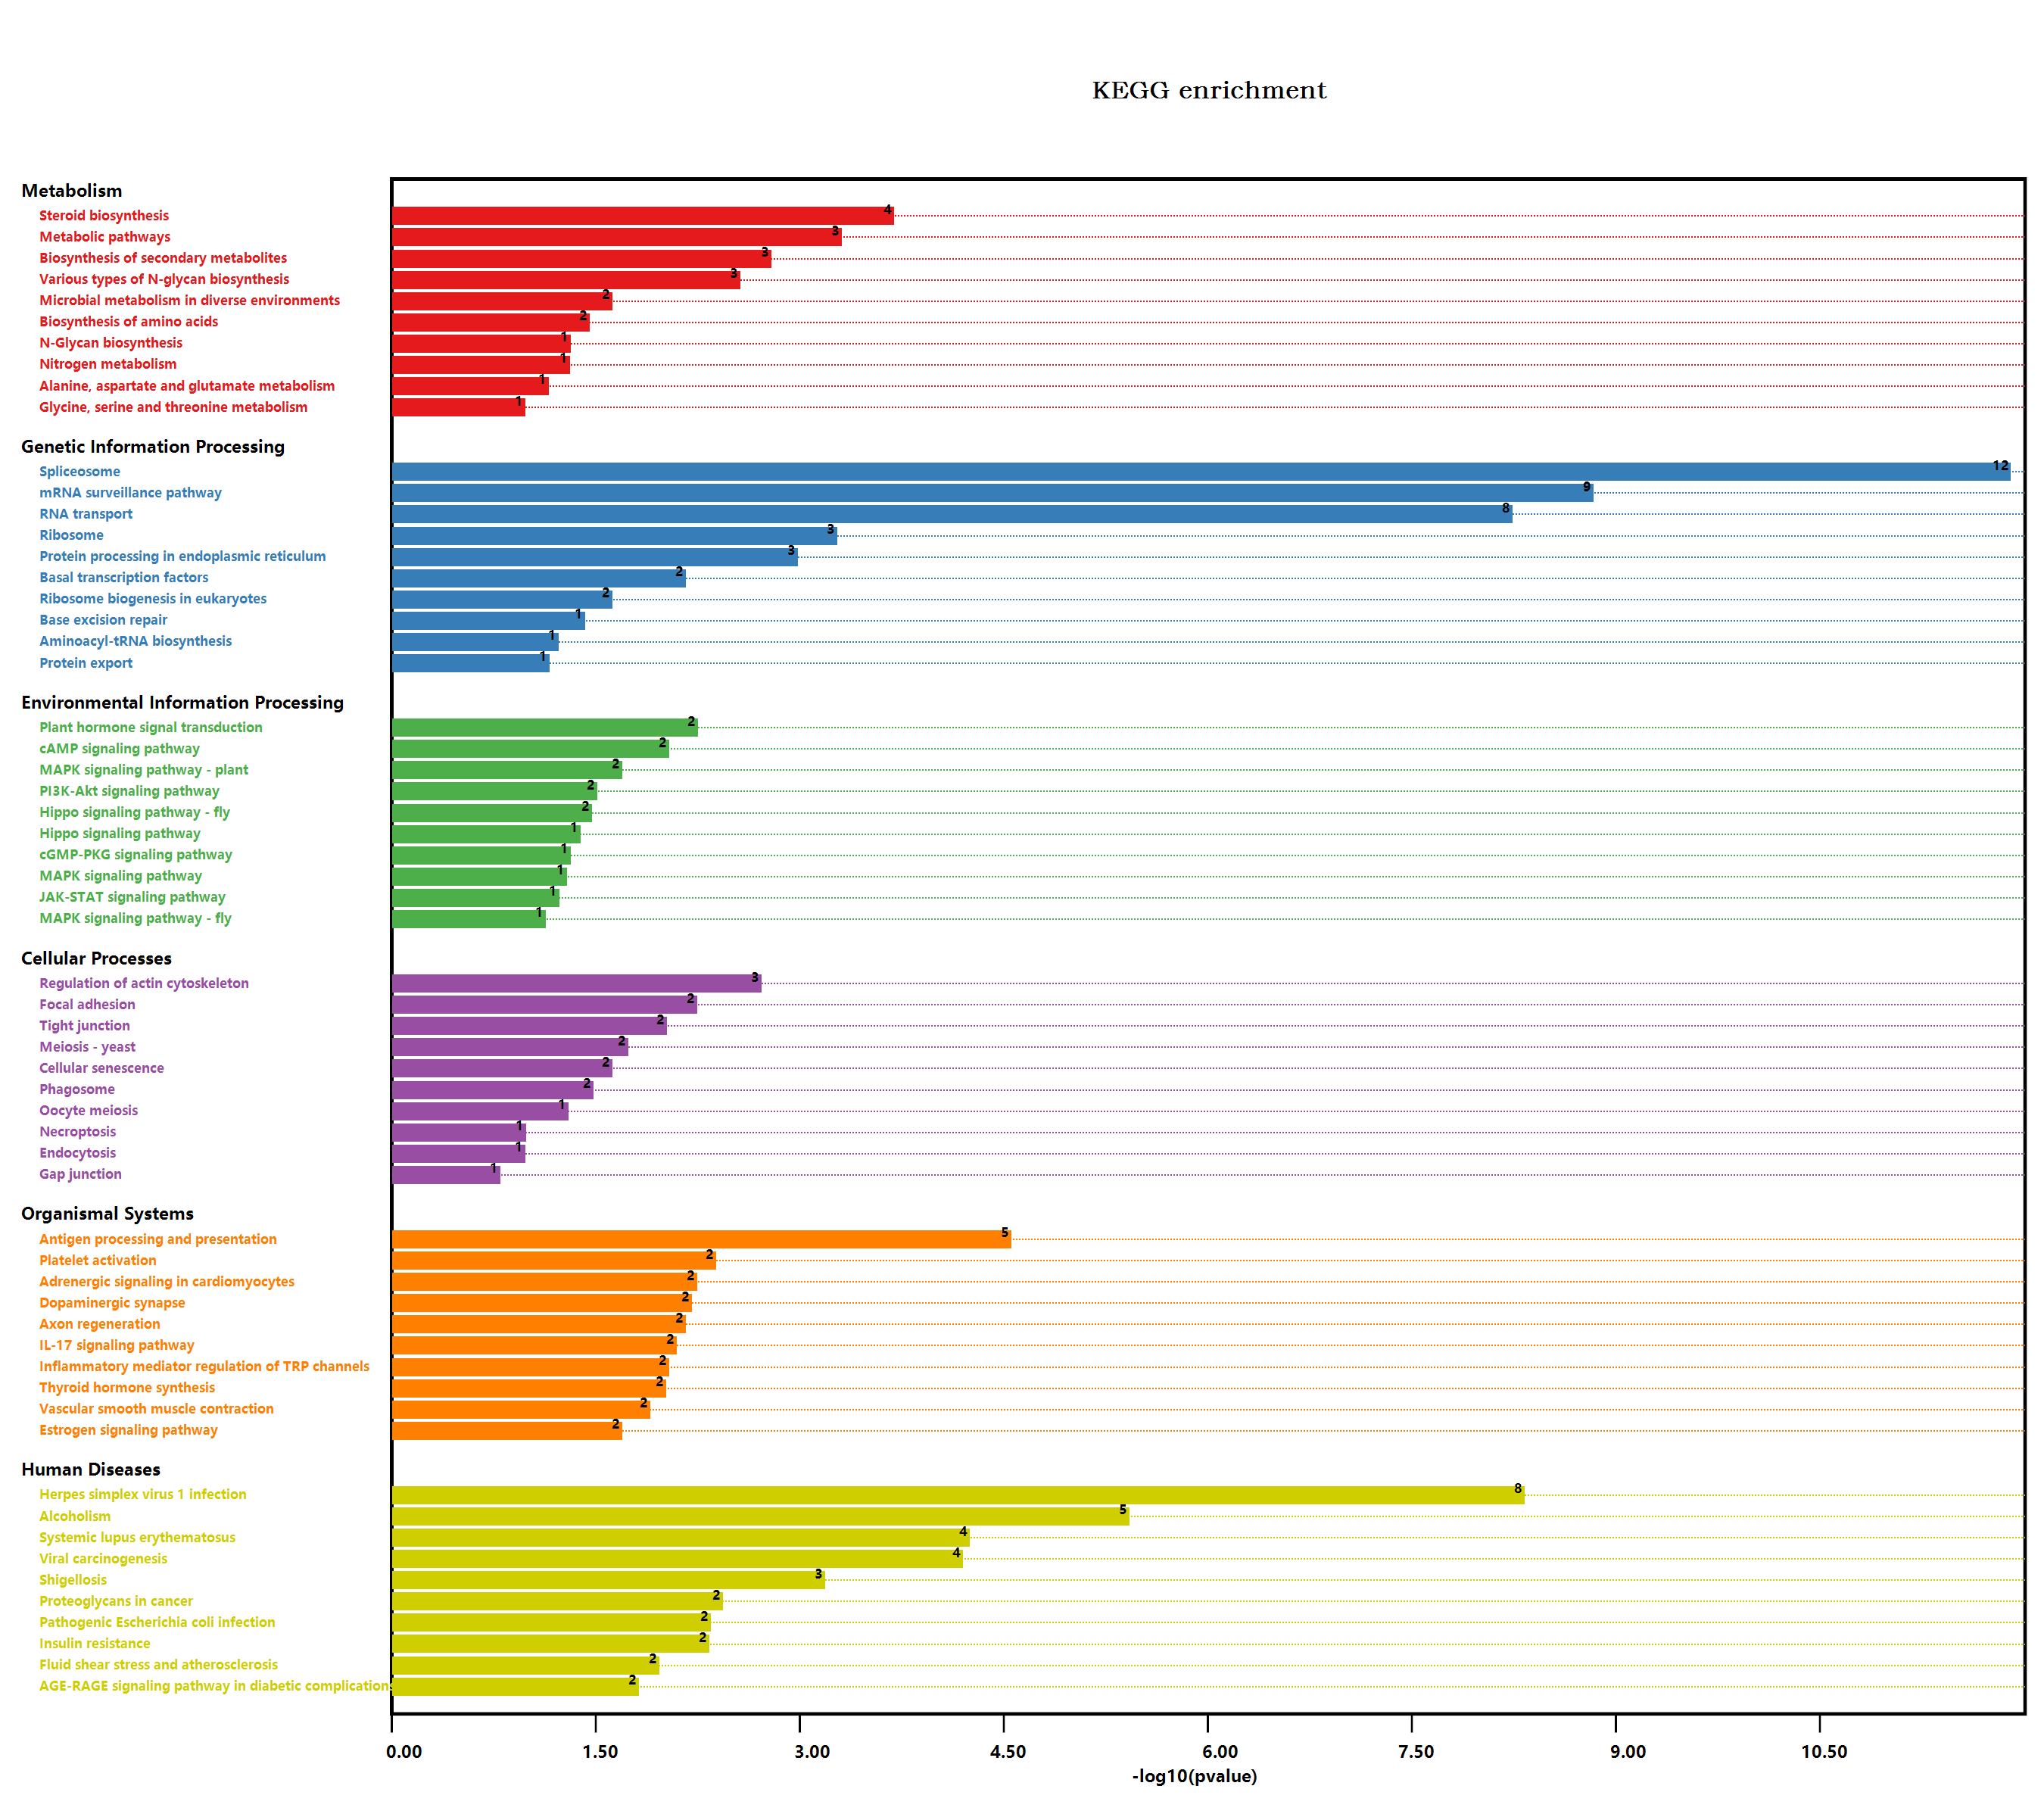

Source data for this figure (header and first rows):
#Term, Database, ID, Input number, Background number, P-Value, Corrected P-Value, Input, Hyperlink, ORF
Endocytosis, n/a, map04144, 3, 258, 0.09177, 0.2218, Q9S9N1, Q1ECJ7, Q9M9G7, , Q9S9N1; Q1ECJ7; Q9M9G7
Metabolic pathways, n/a, map01100, 31, 3837, 0.0004336, 0.007544, Q8L7F9, Q9SH69, Q9SSP5, P11832, Q9FK51, …, , Q8L7F9; Q9SH69; Q9SSP5; P11832; Q9FK51; …
N-Glycan biosynthesis, n/a, map00510, 2, 78, 0.0425, 0.1409, Q944K2, Q9SFX3, , Q944K2; Q9SFX3
Various types of N-glycan biosynthesis, n/a, map00513, 3, 62, 0.002435, 0.02648, Q8L7F9, Q944K2, Q9SFX3, , Q8L7F9; Q944K2; Q9SFX3
Histidine metabolism, n/a, map00340, 1, 33, 0.1296, 0.2623, Q9MA74, , Q9MA74
Biosynthesis of secondary metabolites, n/a, map01110, 19, 2085, 0.001422, 0.01767, Q9SH69, Q9SSP5, Q94JS4, O82462, Q9LUE1, …, , Q9SH69; Q9SSP5; Q94JS4; O82462; Q9LUE1; …
Microbial metabolism in diverse environm…, n/a, map01120, 7, 663, 0.02109, 0.08952, Q9SH69, Q9SSP5, P11832, O82462, Q9LVI8, …, , Q9SH69; Q9SSP5; P11832; O82462; Q9LVI8; …
Monobactam biosynthesis, n/a, map00261, 1, 27, 0.108, 0.2457, Q9LZX6, , Q9LZX6
Purine metabolism, n/a, map00230, 1, 167, 0.4966, 0.5174, Q8L7W7, , Q8L7W7
Plant hormone signal transduction, n/a, map04075, 7, 496, 0.004948, 0.041, Q39204, Q9M7Q4, Q8RXG3, Q9ZSY8, O24409, …, , Q39204; Q9M7Q4; Q8RXG3; Q9ZSY8; O24409; …
Regulation of actin cytoskeleton, n/a, map04810, 4, 119, 0.001687, 0.01957, Q1ECJ7, P30366, P48486, Q38912, , Q1ECJ7; P30366; P48486; Q38912
Bacterial invasion of epithelial cells, n/a, map05100, 2, 48, 0.01784, 0.08278, Q1ECJ7, Q38912, , Q1ECJ7; Q38912
Pathogenic Escherichia coli infection, n/a, map05130, 4, 152, 0.003972, 0.03637, Q1ECJ7, Q9FJH6, Q56YW9, Q38912, , Q1ECJ7; Q9FJH6; Q56YW9; Q38912
Shigellosis, n/a, map05131, 6, 241, 0.0005768, 0.008363, Q1ECJ7, P59169, Q9FMY5, Q38912, Q56W08, …, , Q1ECJ7; P59169; Q9FMY5; Q38912; Q56W08; …
Salmonella infection, n/a, map05132, 3, 230, 0.07069, 0.1892, Q1ECJ7, Q38912, Q9STX5, , Q1ECJ7; Q38912; Q9STX5
Fc gamma R-mediated phagocytosis, n/a, map04666, 2, 106, 0.07221, 0.1904, Q1ECJ7, Q38912, , Q1ECJ7; Q38912
Glycine, serine and threonine metabolism, n/a, map00260, 2, 123, 0.09266, 0.2209, Q9SSP5, Q8L7R2, , Q9SSP5; Q8L7R2
Phenylpropanoid biosynthesis, n/a, map00940, 2, 280, 0.3191, 0.3855, P48523, Q9SB81, , P48523; Q9SB81
Starch and sucrose metabolism, n/a, map00500, 2, 276, 0.3131, 0.3891, O80831, Q67X99, , O80831; Q67X99
Cyanoamino acid metabolism, n/a, map00460, 1, 104, 0.3488, 0.4019, P50287, , P50287
Hedgehog signaling pathway, n/a, map04340, 1, 48, 0.1814, 0.3156, A1L4W5, , A1L4W5
Hedgehog signaling pathway - fly, n/a, map04341, 1, 81, 0.2846, 0.3795, A1L4W5, , A1L4W5
MAPK signaling pathway - plant, n/a, map04016, 4, 238, 0.01778, 0.08596, P60838, Q39204, Q8RXG3, Q940H6, , P60838; Q39204; Q8RXG3; Q940H6
Plant-pathogen interaction, n/a, map04626, 3, 339, 0.1644, 0.295, Q8RXG3, O48780, Q9STX5, , Q8RXG3; O48780; Q9STX5
Meiosis - yeast, n/a, map04113, 3, 126, 0.0161, 0.08003, O04376, P30366, P48486, , O04376; P30366; P48486
Oocyte meiosis, n/a, map04114, 3, 189, 0.04444, 0.1356, O04376, P30366, P48486, , O04376; P30366; P48486
Ubiquitin mediated proteolysis, n/a, map04120, 3, 252, 0.08706, 0.2228, F4JYG0, O49552, P59232, , F4JYG0; O49552; P59232
Viral carcinogenesis, n/a, map05203, 7, 227, 5.62272801853224E-05, 0.001223, P40283, O23629, O49552, Q39236, Q38912, …, , P40283; O23629; O49552; Q39236; Q38912; …
Human T-cell leukemia virus 1 infection, n/a, map05166, 2, 168, 0.153, 0.2832, Q38798, P92985, , Q38798; P92985
RNA degradation, n/a, map03018, 1, 187, 0.5362, 0.552, Q9FKB0, , Q9FKB0
Legionellosis, n/a, map05134, 2, 81, 0.04541, 0.1351, Q9S9N1, Q9FVT2, , Q9S9N1; Q9FVT2
Tuberculosis, n/a, map05152, 1, 129, 0.412, 0.4481, Q9LXV5, , Q9LXV5
Longevity regulating pathway - worm, n/a, map04212, 1, 180, 0.5227, 0.5414, Q9FHE1, , Q9FHE1
Protein processing in endoplasmic reticu…, n/a, map04141, 7, 364, 0.000911, 0.01219, Q9S9N1, Q38798, P42825, Q944K2, Q94AW8, …, , Q9S9N1; Q38798; P42825; Q944K2; Q94AW8; …
Huntington disease, n/a, map05016, 3, 437, 0.2673, 0.3812, Q9XIR8, Q56YW9, Q9SJ96, , Q9XIR8; Q56YW9; Q9SJ96
Sphingolipid signaling pathway, n/a, map04071, 2, 119, 0.08771, 0.2212, O04376, Q38912, , O04376; Q38912
PI3K-Akt signaling pathway, n/a, map04151, 3, 155, 0.02727, 0.1103, O04376, Q38912, Q9STX5, , O04376; Q38912; Q9STX5
AMPK signaling pathway, n/a, map04152, 1, 141, 0.4402, 0.4728, O04376, , O04376
mRNA surveillance pathway, n/a, map03015, 11, 196, 1.28572685962523E-09, 1.11858236787395E-07, Q9LPV8, A9LNK9, Q6NQ72, Q8L773, O04376, …, , Q9LPV8; A9LNK9; Q6NQ72; Q8L773; O04376; …
Human papillomavirus infection, n/a, map05165, 1, 212, 0.5812, 0.5914, O04376, , O04376
Adrenergic signaling in cardiomyocytes, n/a, map04261, 3, 81, 0.005018, 0.03881, O04376, P30366, P48486, , O04376; P30366; P48486
Dopaminergic synapse, n/a, map04728, 3, 84, 0.005532, 0.04011, O04376, P30366, P48486, , O04376; P30366; P48486
Peroxisome, n/a, map04146, 1, 144, 0.447, 0.4757, Q94A82, , Q94A82
cAMP signaling pathway, n/a, map04024, 3, 97, 0.008118, 0.04871, P30366, P48486, Q38912, , P30366; P48486; Q38912
Carbon metabolism, n/a, map01200, 1, 480, 1, 1.003, Q9SH69, , Q9SH69
MAPK signaling pathway - yeast, n/a, map04011, 1, 78, 0.2758, 0.3854, F4HQA1, , F4HQA1
Hippo signaling pathway, n/a, map04390, 2, 71, 0.03601, 0.1253, P30366, P48486, , P30366; P48486
Hippo signaling pathway - fly, n/a, map04391, 2, 64, 0.02994, 0.1158, Q8VYS8, Q0WQK2, , Q8VYS8; Q0WQK2
Hepatitis C, n/a, map05160, 1, 66, 0.2394, 0.3515, F4JYG0, , F4JYG0
Neurotrophin signaling pathway, n/a, map04722, 1, 84, 0.2933, 0.3795, Q38912, , Q38912
Glyoxylate and dicarboxylate metabolism, n/a, map00630, 1, 144, 0.447, 0.4757, Q9LVI8, , Q9LVI8
Epstein-Barr virus infection, n/a, map05169, 2, 154, 0.1334, 0.2639, Q9XIR8, Q38912, , Q9XIR8; Q38912
Pyrimidine metabolism, n/a, map00240, 1, 98, 0.3326, 0.3937, Q9FKS0, , Q9FKS0
Nitrogen metabolism, n/a, map00910, 2, 79, 0.04347, 0.1388, P11832, Q9LVI8, , P11832; Q9LVI8
Protein export, n/a, map03060, 2, 96, 0.06098, 0.1711, Q9FXD4, Q9FH46, , Q9FXD4; Q9FH46
Parkinson disease, n/a, map05012, 3, 411, 0.239, 0.3555, Q9XIR8, Q56YW9, P59232, , Q9XIR8; Q56YW9; P59232
Prion diseases, n/a, map05020, 1, 20, 0.08218, 0.2134, Q9LNB6, , Q9LNB6
Thyroid hormone synthesis, n/a, map04918, 2, 32, 0.008528, 0.04787, Q38798, Q9STX5, , Q38798; Q9STX5
Antigen processing and presentation, n/a, map04612, 5, 78, 2.46049876707095E-05, 0.0007135, Q9S9N1, Q38798, Q9LXV5, Q9SKY8, Q9S7C0, , Q9S9N1; Q38798; Q9LXV5; Q9SKY8; Q9S7C0
Toxoplasmosis, n/a, map05145, 1, 81, 0.2846, 0.3795, Q9S9N1, , Q9S9N1
... 114 more rows
